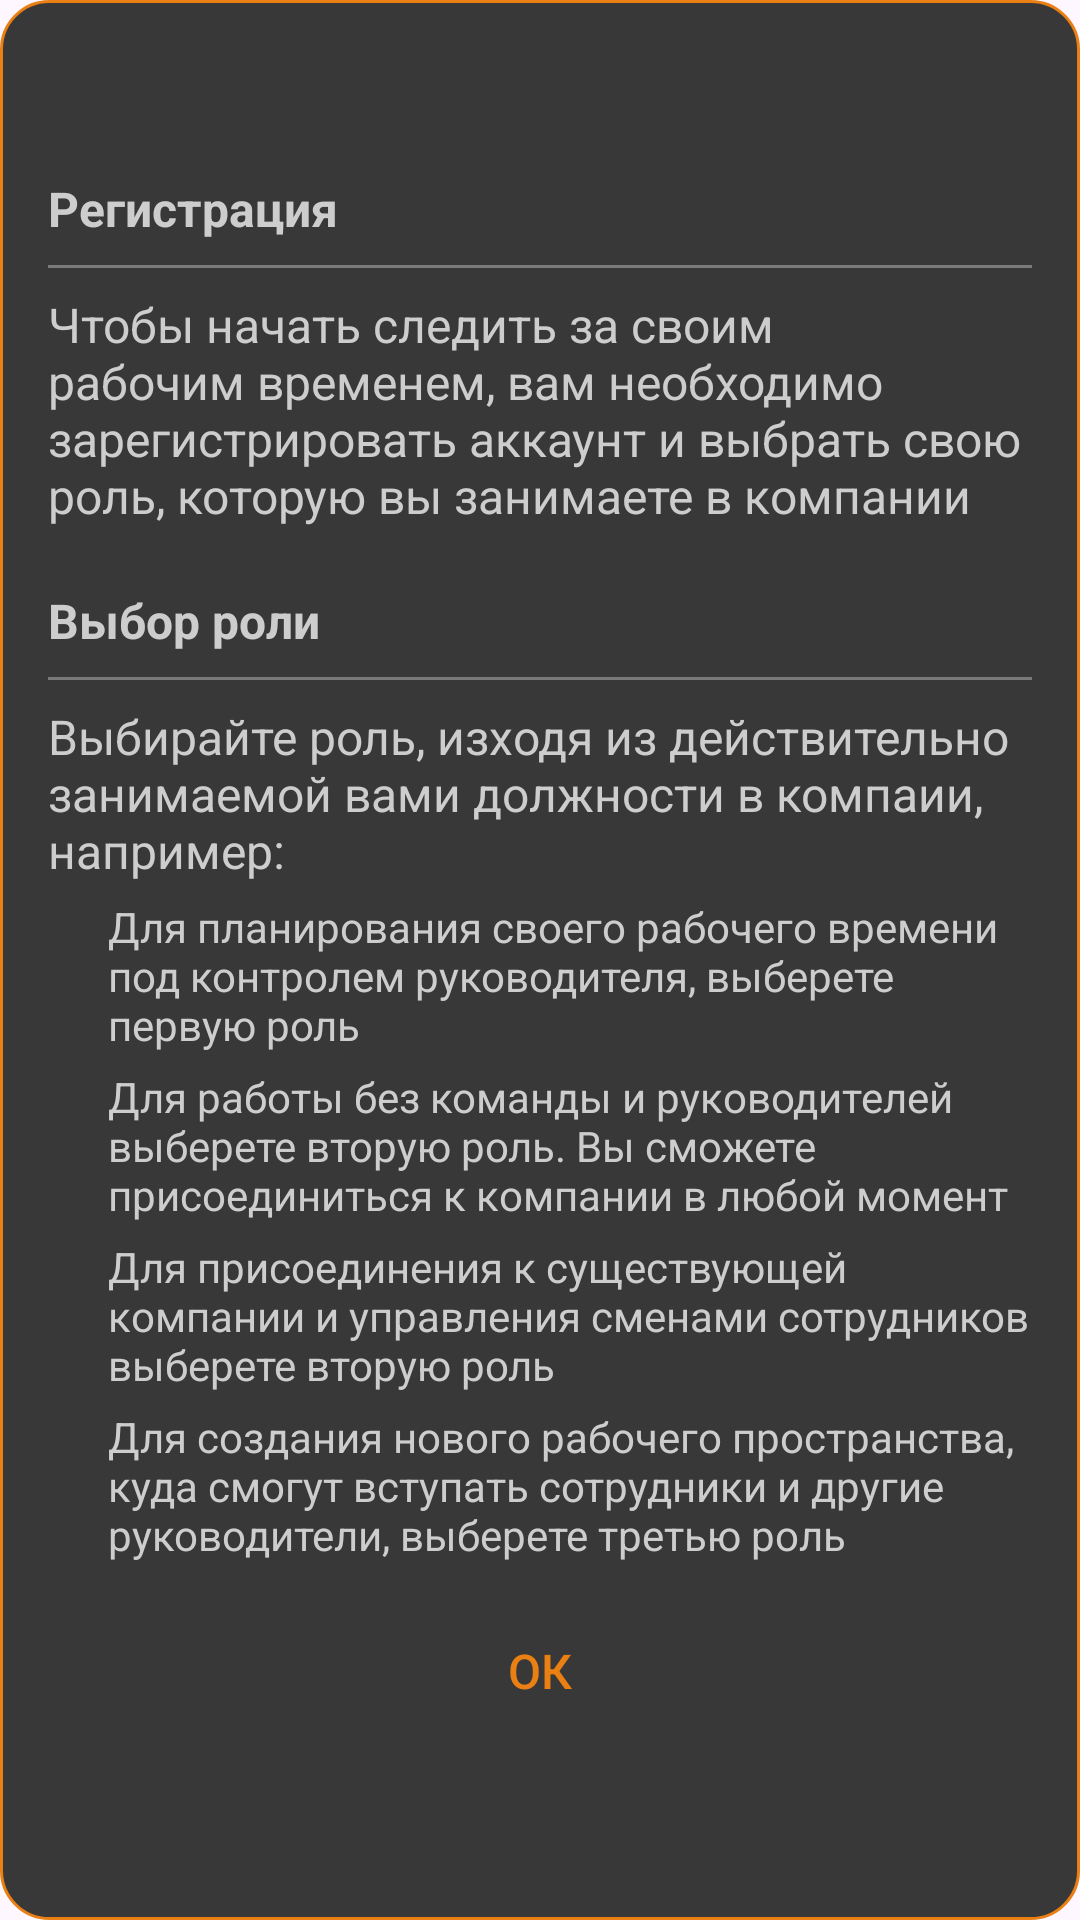

Reconstruct the res/layout file that produces this screen, plus the resources it refers to.
<!-- AndroidManifest.xml: application theme Theme.Projecttimely -->
<!-- res/layout/dialog_help_choose_role.xml -->
<?xml version="1.0" encoding="utf-8"?>
<LinearLayout xmlns:android="http://schemas.android.com/apk/res/android"
    android:layout_width="match_parent"
    android:layout_height="wrap_content"
    android:background="@drawable/dialog_background_base"
    android:gravity="center"
    android:orientation="vertical"
    android:padding="16dp">

    <TextView
        android:layout_width="match_parent"
        android:layout_height="wrap_content"
        android:gravity="start"
        android:text="Регистрация"
        android:textColor="@color/light_gray"
        android:textSize="16sp"
        android:textStyle="bold" />

    <View
        android:layout_width="wrap_content"
        android:layout_height="1dp"
        android:layout_marginVertical="8dp"
        android:background="@color/medium_gray" />

    <TextView
        android:layout_width="match_parent"
        android:layout_height="wrap_content"
        android:gravity="start"
        android:text="Чтобы начать следить за своим рабочим временем, вам необходимо зарегистрировать аккаунт и выбрать свою роль, которую вы занимаете в компании"
        android:textColor="@color/light_gray"
        android:textSize="16sp" />

    <TextView
        android:layout_width="match_parent"
        android:layout_height="wrap_content"
        android:gravity="start"
        android:paddingTop="20dp"
        android:text="Выбор роли"
        android:textColor="@color/light_gray"
        android:textSize="16sp"
        android:textStyle="bold" />

    <View
        android:layout_width="wrap_content"
        android:layout_height="1dp"
        android:layout_marginVertical="8dp"
        android:background="@color/medium_gray" />

    <TextView
        android:layout_width="match_parent"
        android:layout_height="wrap_content"
        android:gravity="start"
        android:text="Выбирайте роль, изходя из действительно занимаемой вами должности в компаии, например:"
        android:textColor="@color/light_gray"
        android:textSize="16sp" />

    <TextView
        android:layout_width="match_parent"
        android:layout_height="wrap_content"
        android:gravity="start"
        android:paddingStart="20dp"
        android:paddingTop="5dp"
        android:text="Для планирования своего рабочего времени под контролем руководителя, выберете первую роль"
        android:textColor="@color/light_gray"
        android:textSize="14sp" />
    <TextView
        android:layout_width="match_parent"
        android:layout_height="wrap_content"
        android:gravity="start"
        android:paddingStart="20dp"
        android:paddingTop="5dp"
        android:text="Для работы без команды и руководителей выберете вторую роль. Вы сможете присоединиться к компании в любой момент"
        android:textColor="@color/light_gray"
        android:textSize="14sp" />

    <TextView
        android:layout_width="match_parent"
        android:layout_height="wrap_content"
        android:gravity="start"
        android:paddingStart="20dp"
        android:paddingTop="5dp"
        android:text="Для присоединения к существующей компании и управления сменами сотрудников выберете вторую роль"
        android:textColor="@color/light_gray"
        android:textSize="14sp" />

    <TextView
        android:layout_width="match_parent"
        android:layout_height="wrap_content"
        android:gravity="start"
        android:paddingStart="20dp"
        android:paddingTop="5dp"
        android:text="Для создания нового рабочего пространства, куда смогут вступать сотрудники и другие руководители, выберете третью роль"
        android:textColor="@color/light_gray"
        android:textSize="14sp" />

    <Button
        android:id="@+id/closeButton"
        android:layout_width="wrap_content"
        android:layout_height="wrap_content"
        android:layout_marginTop="12dp"
        android:background="@android:color/transparent"
        android:text="Ок"
        android:textColor="@color/orange"
        android:textSize="16sp" />
</LinearLayout>
<!-- resources referenced by this layout -->
<resources>
  <color name="light_gray">#cdcdcd</color>
  <color name="medium_gray">#7a7a7a</color>
  <color name="orange">#ea7f13</color>
  <!-- drawable dialog_background_base (drawable) -->
  <?xml version="1.0" encoding="utf-8"?>
  <shape xmlns:android="http://schemas.android.com/apk/res/android"
      android:shape="rectangle">
      <solid android:color="@color/dark_gray" />
      <stroke
          android:width="1dp"
          android:color="@color/orange" />
      <corners android:radius="16dp" />
  </shape>
  <style name="Theme.Projecttimely" parent="Base.Theme.Projecttimely" />
  <color name="dark_gray">#383838</color>
  <style name="Base.Theme.Projecttimely" parent="Theme.Material3.DayNight.NoActionBar">
          
          
      </style>
</resources>
